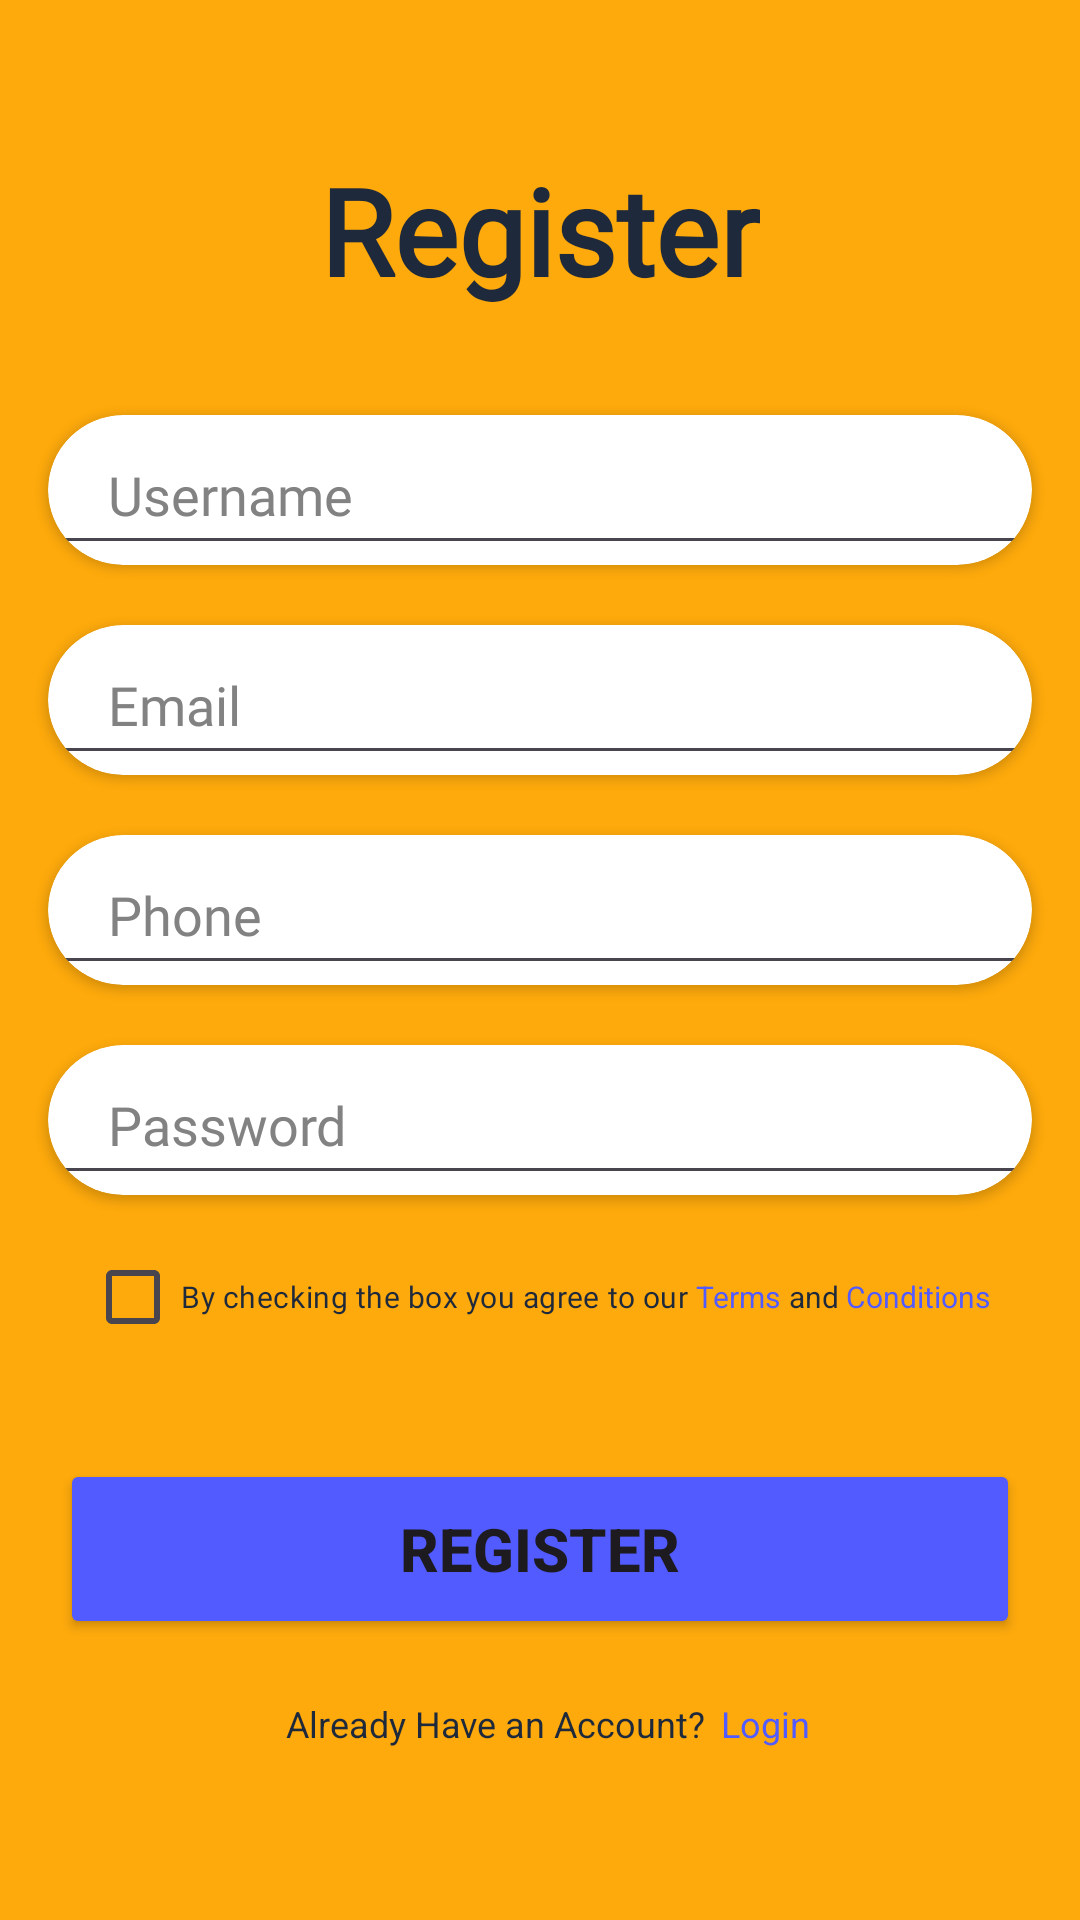

Write the Android layout XML for this screen, with the resource values it uses.
<!-- AndroidManifest.xml: application theme Theme.Tablayout2 -->
<!-- res/layout/fragment_register.xml -->
<?xml version="1.0" encoding="utf-8"?>
<FrameLayout xmlns:android="http://schemas.android.com/apk/res/android"
    xmlns:tools="http://schemas.android.com/tools"
    android:layout_width="match_parent"
    android:layout_height="match_parent"
    xmlns:app="http://schemas.android.com/apk/res-auto"
    tools:context=".RegisterFragment"
    android:background="?android:attr/colorPressedHighlight">


    <androidx.constraintlayout.widget.ConstraintLayout
        android:layout_width="match_parent"
        android:layout_height="match_parent">

        <TextView
            android:id="@+id/textregister"
            android:layout_width="wrap_content"
            android:layout_height="wrap_content"
            android:layout_marginTop="50dp"
            android:text="Register"
            android:fontFamily="@font/poppinsbold"
            android:textSize="40sp"
            android:textStyle="bold"
            android:textColor="#1E293B"
            app:layout_constraintStart_toStartOf="parent"
            app:layout_constraintEnd_toEndOf="parent"
            app:layout_constraintTop_toTopOf="parent"/>

        <androidx.cardview.widget.CardView
            android:id="@+id/username"
            android:layout_width="0dp"
            android:layout_height="50dp"
            app:layout_constraintStart_toStartOf="parent"
            app:layout_constraintEnd_toEndOf="parent"
            app:layout_constraintTop_toBottomOf="@+id/textregister"
            app:cardCornerRadius="30dp"
            android:layout_marginStart="16dp"
            android:layout_marginEnd="16dp"
            android:layout_marginTop="35dp">

            <EditText
                android:id="@+id/edit_username"
                android:layout_width="match_parent"
                android:layout_height="match_parent"
                android:hint="Username"
                android:inputType="text"
                android:fontFamily="@font/poppinsmedium"
                android:textColor="@color/black"
                android:textColorHint="#828282"
                android:paddingStart="20dp"
                android:paddingEnd="20dp"/>
        </androidx.cardview.widget.CardView>

        <androidx.cardview.widget.CardView
            android:id="@+id/email"
            android:layout_width="0dp"
            android:layout_height="50dp"
            app:layout_constraintStart_toStartOf="parent"
            app:layout_constraintEnd_toEndOf="parent"
            app:layout_constraintTop_toBottomOf="@+id/username"
            app:cardCornerRadius="30dp"
            android:layout_marginStart="16dp"
            android:layout_marginEnd="16dp"
            android:layout_marginTop="20dp">

            <EditText
                android:id="@+id/edit_email"
                android:layout_width="match_parent"
                android:layout_height="match_parent"
                android:hint="Email"
                android:inputType="textEmailAddress"
                android:fontFamily="@font/poppinsmedium"
                android:textColor="@color/black"
                android:textColorHint="#828282"
                android:paddingStart="20dp"
                android:paddingEnd="20dp"/>
        </androidx.cardview.widget.CardView>

        <androidx.cardview.widget.CardView
            android:id="@+id/phone"
            android:layout_width="0dp"
            android:layout_height="50dp"
            app:layout_constraintStart_toStartOf="parent"
            app:layout_constraintEnd_toEndOf="parent"
            app:layout_constraintTop_toBottomOf="@+id/email"
            app:cardCornerRadius="30dp"
            android:layout_marginStart="16dp"
            android:layout_marginEnd="16dp"
            android:layout_marginTop="20dp">

            <EditText
                android:id="@+id/edit_phone"
                android:layout_width="match_parent"
                android:layout_height="match_parent"
                android:hint="Phone"
                android:inputType="phone"
                android:fontFamily="@font/poppinsmedium"
                android:textColor="@color/black"
                android:textColorHint="#828282"
                android:paddingStart="20dp"
                android:paddingEnd="20dp"/>
        </androidx.cardview.widget.CardView>

        <androidx.cardview.widget.CardView
            android:id="@+id/password"
            android:layout_width="0dp"
            android:layout_height="50dp"
            app:layout_constraintStart_toStartOf="parent"
            app:layout_constraintEnd_toEndOf="parent"
            app:layout_constraintTop_toBottomOf="@+id/phone"
            app:cardCornerRadius="30dp"
            android:layout_marginStart="16dp"
            android:layout_marginEnd="16dp"
            android:layout_marginTop="20dp">

            <EditText
                android:id="@+id/edit_password"
                android:layout_width="match_parent"
                android:layout_height="match_parent"
                android:hint="Password"
                android:inputType="textPassword"
                android:fontFamily="@font/poppinsmedium"
                android:textColor="@color/black"
                android:textColorHint="#828282"
                android:paddingStart="20dp"
                android:paddingEnd="20dp"/>
        </androidx.cardview.widget.CardView>

        <LinearLayout
            android:id="@+id/byLayout"
            android:layout_width="wrap_content"
            android:layout_height="wrap_content"
            android:orientation="horizontal"
            app:layout_constraintTop_toBottomOf="@+id/password"
            app:layout_constraintEnd_toEndOf="parent"
            android:layout_marginStart="20dp"
            android:layout_marginEnd="30dp"
            android:layout_marginTop="10dp">

            <CheckBox
                android:id="@+id/agreeCheckBox"
                android:layout_width="wrap_content"
                android:layout_height="wrap_content"
                android:fontFamily="@font/poppinsregular"
                android:text="By checking the box you agree to our"
                android:textColor="#1E293B"
                android:textSize="10sp" />

            <TextView
                android:id="@+id/terms"
                android:layout_width="wrap_content"
                android:layout_height="wrap_content"
                android:text=" Terms"
                android:textColor="#525BFF"
                android:textSize="10sp" />

            <TextView
                android:layout_width="wrap_content"
                android:layout_height="wrap_content"
                android:layout_marginLeft="3dp"
                android:text="and"
                android:textColor="#1E293B"
                android:textSize="10sp" />

            <TextView
                android:id="@+id/txt_conditions"
                android:layout_width="wrap_content"
                android:layout_height="wrap_content"
                android:text=" Conditions"
                android:textColor="#525BFF"
                android:textSize="10sp" />

        </LinearLayout>

        <Button
            android:id="@+id/btn_register"
            android:layout_width="0dp"
            android:layout_height="60dp"
            android:layout_marginLeft="20dp"
            android:layout_marginTop="30dp"
            android:layout_marginRight="20dp"
            android:backgroundTint="#525BFF"
            android:text="Register"
            android:textSize="20sp"
            android:textStyle="bold"
            app:layout_constraintEnd_toEndOf="parent"
            app:layout_constraintStart_toStartOf="parent"
            app:layout_constraintTop_toBottomOf="@+id/byLayout" />

        <LinearLayout
            android:id="@+id/haveaccountlayout"
            android:layout_width="wrap_content"
            android:layout_height="wrap_content"
            android:orientation="horizontal"
            app:layout_constraintTop_toBottomOf="@+id/btn_register"
            app:layout_constraintEnd_toEndOf="parent"
            android:layout_marginStart="20dp"
            android:layout_marginEnd="90dp"
            android:layout_marginTop="20dp">

            <TextView
                android:id="@+id/haveaccount"
                android:layout_width="wrap_content"
                android:layout_height="wrap_content"
                android:text="Already Have an Account?"
                android:textColor="#1E293B"
                android:textSize="12sp" />

            <TextView
                android:id="@+id/already"
                android:layout_width="wrap_content"
                android:layout_height="wrap_content"
                android:text="Login"
                android:textColor="#525BFF"
                android:textSize="12sp"
                android:paddingStart="5dp"/>

        </LinearLayout>
    </androidx.constraintlayout.widget.ConstraintLayout>
</FrameLayout>
<!-- resources referenced by this layout -->
<resources>
  <style name="Theme.Tablayout2" parent="Base.Theme.Tablayout2" />
  <style name="Base.Theme.Tablayout2" parent="Theme.Material3.DayNight.NoActionBar">
          
          
      </style>
  <!-- not gathered from this repository: default colours our renderer supplied (Android Studio template values) -->
  <color name="black">#FF000000</color>
</resources>
